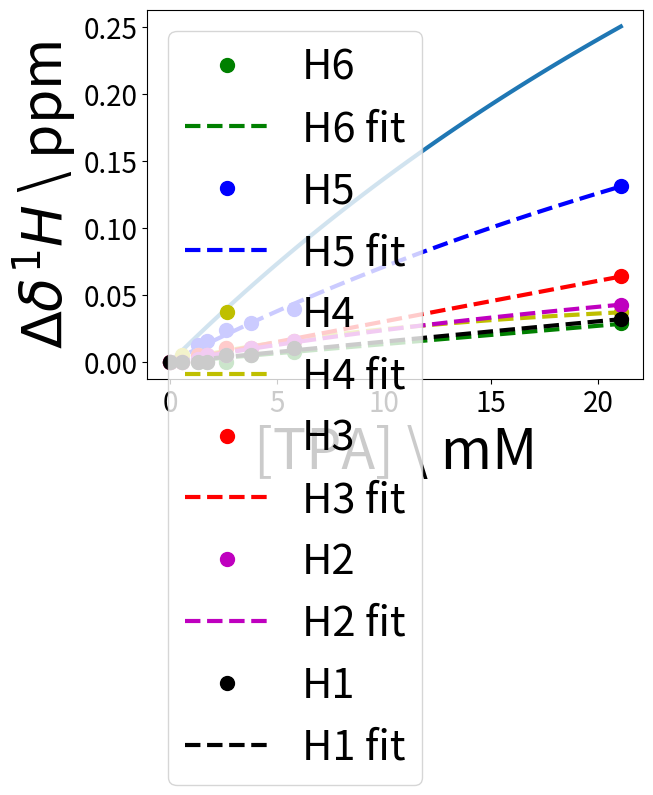

Write Python code to recreate this figure.
# -*- coding: utf-8 -*-
"""kd_from_chemical_shifts.ipynb

Automatically generated by Colaboratory.

Original file is located at
    https://colab.research.google.com/<link-removed>
"""

import numpy as np
import matplotlib.pyplot as plt
from scipy.optimize import curve_fit


def two_site_model(L,KD,Ddmax):
    betaCD_conc = 1.468 # mM 
    P = np.zeros(len(L)) + betaCD_conc 
    return Ddmax * ( (P + L + KD) - ((P + L + KD)**2 - 4*P*L)**0.5 )/(2*P)

def calc_f_bound(L,KD):
  return (L/KD)/(1 + L/KD)

def calc_X_model(X):
    return np.linspace(X.min(),X.max(), num=50)

def jackknife(X,Y):
    assert len(X) == len(Y)
    allidx = np.arange(len(X))
    params =  []
    
    for i in allidx:
        this = np.delete(allidx,i)
        nX = np.take(X, this)
        nY = np.take(Y, this)
        
        popt, pcov = curve_fit(two_site_model, nX , nY)
        params.append(popt)
        X_model = calc_X_model(nX)
        #plt.scatter(nX, nY)
        #plt.plot(X_model, two_site_model(X_model, *popt))
        #plt.title(popt[0])
        #plt.show()
        
    print('jackknife', np.average(np.array(params)[:,0]), np.std(np.array(params)[:,0]))
    return np.array(params)
        


plt.rc('xtick', labelsize=20)
plt.rc('ytick', labelsize=20)
plt.rc('lines', linewidth=3)


 
# write the data in here, Dppm is the distance for H5 in this example
L = np.array([0,0.579358582,1.30355681,1.738075747,2.60711362,3.765830785,5.793585823,21.06758481])
DppmH6 = np.array([0,0,0.00009999,0,0,0.00525,0.00795,0.02955])
DppmH5 = np.array([0,0.00265,0.0133,0.0161,0.0241,0.0294,0.0401,0.13155])
DppmH4 = np.array([0,0.0054,0.0052,0.0054,0.0107,0.0106,0.016,0.0376])
DppmH3 = np.array([0,0,0.0052,0.0053,0.0107,0.0106,0.016,0.0644])
DppmH2 = np.array([0,0,0.0026,0.0054,0.0054,0.0106,0.016,0.043])
DppmH1 = np.array([0,0,0.0002,0,0.0053,0.0052,0.0106,0.0322])

params = jackknife(L,DppmH5)


# this is the fitting of the model
poptH6, pcovH6 = curve_fit(f=two_site_model, xdata=L, ydata=DppmH6)
poptH5, pcovH5 = curve_fit(f=two_site_model, xdata=L, ydata=DppmH5)
poptH4, pcovH4 = curve_fit(f=two_site_model, xdata=L, ydata=DppmH4)
poptH3, pcovH3 = curve_fit(f=two_site_model, xdata=L, ydata=DppmH3)
poptH2, pcovH2 = curve_fit(f=two_site_model, xdata=L, ydata=DppmH2)
poptH1, pcovH1 = curve_fit(f=two_site_model, xdata=L, ydata=DppmH1)

print('Including max [TPA]=21.1 mM')
print('H6: Kd={:.2f} mM; Dmax={:.2f}'.format(*poptH6))
print('H5: Kd={:.2f} mM; Dmax={:.2f}'.format(*poptH5))
print('H4: Kd={:.2f} mM; Dmax={:.2f}'.format(*poptH4))
print('H3: Kd={:.2f} mM; Dmax={:.2f}'.format(*poptH3))
print('H2: Kd={:.2f} mM; Dmax={:.2f}'.format(*poptH2))
print('H1: Kd={:.2f} mM; Dmax={:.2f}'.format(*poptH1))
# define Ligand concentrations for the model
L_model = calc_X_model(L)

# calculate fraction bound
f_boundH6 = calc_f_bound(L_model, KD=poptH6[0])
f_boundH5 = calc_f_bound(L_model, KD=poptH5[0])
f_boundH4 = calc_f_bound(L_model, KD=poptH4[0])
f_boundH3 = calc_f_bound(L_model, KD=poptH3[0])
f_boundH2 = calc_f_bound(L_model, KD=poptH2[0])
f_boundH1 = calc_f_bound(L_model, KD=poptH1[0])
'''
# plotting
plt.plot(L, DppmH5, 'ko', label='data')
plt.plot(L_model, two_site_model(L_model, *popt), 'r--', label='fit')
plt.xlabel('[TPA] \ mM', fontsize=14)
plt.ylabel('$\Delta \delta ^{1}H$ \ ppm', fontsize=14)
plt.legend()
plt.show()
'''
f_bound = calc_f_bound(L_model, KD=63)
plt.plot(L_model, f_bound)
plt.xlabel('[TPA] \ mM', fontsize=14)
plt.ylabel('Fraction bound', fontsize=14)
plt.show()






plt.plot(L, DppmH6, 'go', label='H6', markersize=10)
plt.plot(L_model, two_site_model(L_model, *poptH6), 'g--', label='H6 fit')

plt.plot(L, DppmH5, 'bo', label='H5', markersize=10)
plt.plot(L_model, two_site_model(L_model, *poptH5), 'b--', label='H5 fit')

plt.plot(L, DppmH4, 'yo', label='H4', markersize=10)
plt.plot(L_model, two_site_model(L_model, *poptH4), 'y--', label='H4 fit')

plt.plot(L, DppmH3, 'ro', label='H3', markersize=10)
plt.plot(L_model, two_site_model(L_model, *poptH3), 'r--', label='H3 fit')

plt.plot(L, DppmH2, 'mo', label='H2', markersize=10)
plt.plot(L_model, two_site_model(L_model, *poptH2), 'm--', label='H2 fit')

plt.plot(L, DppmH1, 'ko', label='H1', markersize=10)
plt.plot(L_model, two_site_model(L_model, *poptH1), 'k--', label='H1 fit')

plt.xlabel('[TPA] \ mM', fontsize=40)
plt.ylabel('$\Delta \delta ^{1}H$ \ ppm', fontsize=40)
plt.legend(loc=2, fontsize=30)
plt.show()



#Plotting without max [TPA] / Not relevant here because highest is 7.93 mM and values seem nice

'''
# write the data in here, Dppm is the distance for H5 in this example
L = np.array([0,0.579358582,1.30355681,1.738075747,2.60711362,3.765830785,5.793585823])
DppmH6 = np.array([0,0,0.00009999,0,0,0.00525,0.00795])
DppmH5 = np.array([0,0.00265,0.0133,0.0161,0.0241,0.0294,0.0401])
DppmH4 = np.array([0,0.0054,0.0052,0.0054,0.0107,0.0106,0.016])
DppmH3 = np.array([0,0,0.0052,0.0053,0.0107,0.0106,0.016])
DppmH2 = np.array([0,0,0.0026,0.0054,0.0054,0.0106,0.016])
DppmH1 = np.array([0,0,0.0002,0,0.0053,0.0052,0.0106])





# this is the fitting of the model
poptH6, pcovH6 = curve_fit(f=two_site_model, xdata=L, ydata=DppmH6)
poptH5, pcovH5 = curve_fit(f=two_site_model, xdata=L, ydata=DppmH5)
poptH4, pcovH4 = curve_fit(f=two_site_model, xdata=L, ydata=DppmH4)
poptH3, pcovH3 = curve_fit(f=two_site_model, xdata=L, ydata=DppmH3)
poptH2, pcovH2 = curve_fit(f=two_site_model, xdata=L, ydata=DppmH2)
poptH1, pcovH1 = curve_fit(f=two_site_model, xdata=L, ydata=DppmH1)

print('\nWithout max: [TPA]=21.1 mM')
print('H6: Kd={:.2f} mM; Dmax={:.2f}'.format(*poptH6))
print('H5: Kd={:.2f} mM; Dmax={:.2f}'.format(*poptH5))
print('H4: Kd={:.2f} mM; Dmax={:.2f}'.format(*poptH4))
print('H3: Kd={:.2f} mM; Dmax={:.2f}'.format(*poptH3))
print('H2: Kd={:.2f} mM; Dmax={:.2f}'.format(*poptH2))
print('H1: Kd={:.2f} mM; Dmax={:.2f}'.format(*poptH1))
# define Ligand concentrations for the model
L_model = np.linspace(L.min(),L.max(), num=50)

plt.plot(L, DppmH6, 'go', label='H6', markersize=10)
plt.plot(L_model, two_site_model(L_model, *poptH6), 'g--', label='H6 fit')

plt.plot(L, DppmH5, 'bo', label='H5', markersize=10)
plt.plot(L_model, two_site_model(L_model, *poptH5), 'b--', label='H5 fit')

plt.plot(L, DppmH4, 'yo', label='H4', markersize=10)
plt.plot(L_model, two_site_model(L_model, *poptH4), 'y--', label='H4 fit')

plt.plot(L, DppmH3, 'ro', label='H3', markersize=10)
plt.plot(L_model, two_site_model(L_model, *poptH3), 'r--', label='H3 fit')

plt.plot(L, DppmH2, 'mo', label='H2', markersize=10)
plt.plot(L_model, two_site_model(L_model, *poptH2), 'm--', label='H2 fit')

plt.plot(L, DppmH1, 'ko', label='H1', markersize=10)
plt.plot(L_model, two_site_model(L_model, *poptH1), 'k--', label='H1 fit')

plt.xlabel('[TPA] \ mM', fontsize=40)
plt.ylabel('$\Delta \delta ^{1}H$ \ ppm', fontsize=40)
plt.legend(loc=2, fontsize=30)
plt.show()
'''
